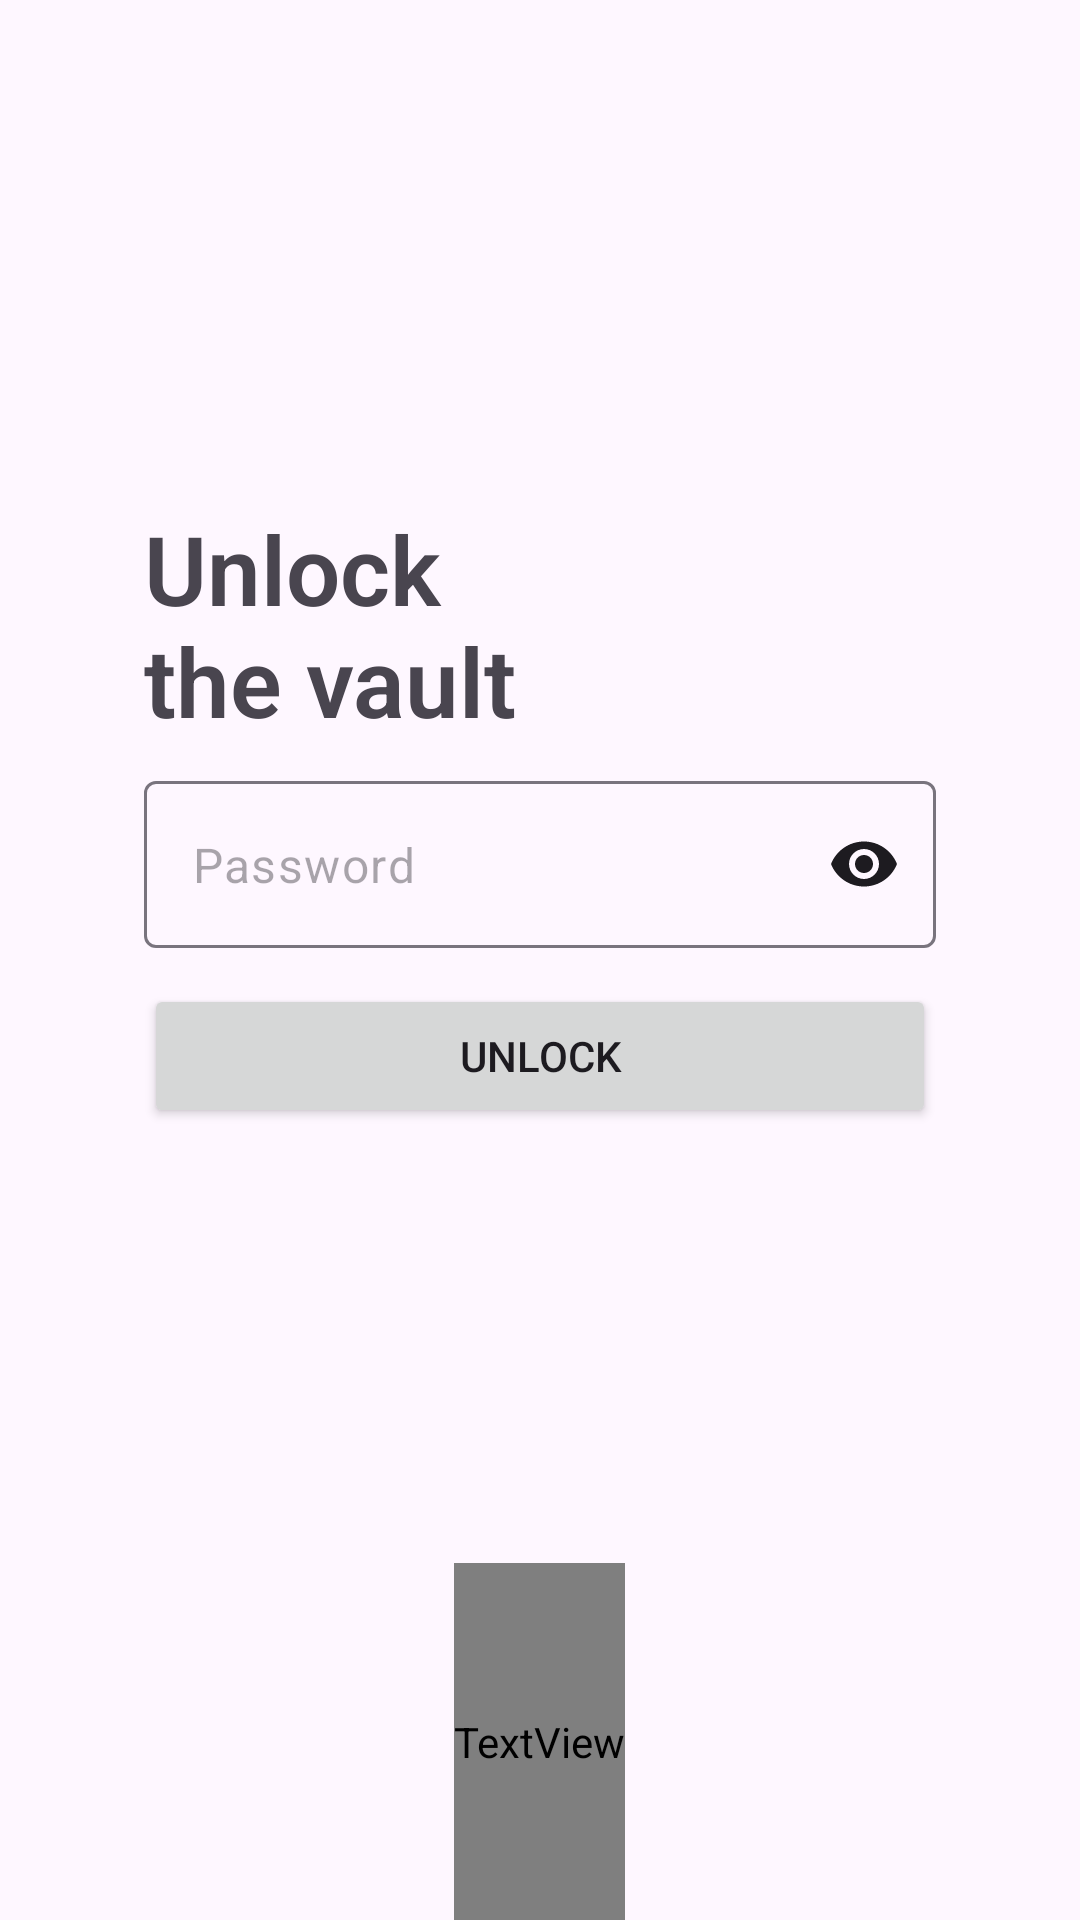

Android layout source for this screen:
<!-- AndroidManifest.xml: application theme Theme.Aegis.Launch -->
<!-- res/layout/activity_auth.xml -->
<?xml version="1.0" encoding="utf-8"?>
<ScrollView xmlns:android="http://schemas.android.com/apk/res/android"
    xmlns:tools="http://schemas.android.com/tools"
    xmlns:app="http://schemas.android.com/apk/res-auto"
    android:layout_width="match_parent"
    android:layout_height="match_parent"
    android:fillViewport="true"
    android:fitsSystemWindows="true"
    tools:context="app.orious.authenticator.ui.AuthActivity">
    <LinearLayout
        android:layout_width="match_parent"
        android:layout_height="wrap_content"
        android:orientation="vertical">

        <LinearLayout
            android:layout_width="match_parent"
            android:layout_height="0dp"
            android:layout_weight="1"
            android:paddingHorizontal="48dp"
            android:paddingTop="48dp"
            android:orientation="vertical">

            <ImageView
                android:layout_width="100dp"
                android:layout_height="100dp"
                android:layout_marginBottom="20dp"
                app:srcCompat="@drawable/ic_aegis_iconx" />

            <TextView
                android:layout_width="match_parent"
                android:layout_height="wrap_content"
                android:fontFamily="sans-serif-light"
                android:singleLine="false"
                android:text="@string/authentication_multiline"
                android:textStyle="bold"
                android:textSize="32sp"/>

            <LinearLayout
                android:layout_width="match_parent"
                android:layout_height="match_parent"
                android:layout_marginTop="12dp"
                android:orientation="vertical">

                <com.google.android.material.textfield.TextInputLayout
                    android:id="@+id/layout_standard"
                    android:layout_width="match_parent"
                    android:layout_height="wrap_content"
                    android:paddingBottom="12dp"
                    app:hintEnabled="false"
                    app:passwordToggleEnabled="true"
                    app:passwordToggleTint="?attr/colorOnSurface"
                    android:visibility="visible">

                    <com.google.android.material.textfield.TextInputEditText
                        android:id="@+id/text_password"
                        android:layout_width="match_parent"
                        android:layout_height="wrap_content"
                        android:hint="@string/password"
                        android:inputType="textPassword"/>
                </com.google.android.material.textfield.TextInputLayout>

                <com.google.android.material.textfield.TextInputLayout
                    android:id="@+id/layout_no_autofill"
                    android:layout_width="match_parent"
                    android:layout_height="wrap_content"
                    android:paddingBottom="12dp"
                    app:hintEnabled="false"
                    app:passwordToggleEnabled="true"
                    app:passwordToggleTint="?attr/colorOnSurface"
                    android:visibility="gone">

                    <app.orious.authenticator.ui.components.NoAutofillEditText
                        android:id="@+id/text_password_no_autofill"
                        android:layout_width="match_parent"
                        android:layout_height="wrap_content"
                        android:hint="@string/password"
                        android:inputType="numberPassword"/>
                </com.google.android.material.textfield.TextInputLayout>

                <LinearLayout
                    android:layout_width="match_parent"
                    android:layout_height="wrap_content"
                    android:orientation="horizontal"
                    android:paddingBottom="25dp">

                    <Button
                        android:id="@+id/button_decrypt"
                        android:layout_width="match_parent"
                        android:layout_height="wrap_content"
                        android:minWidth="125dp"
                        android:text="@string/unlock" />

                </LinearLayout>

                <TextView
                    android:id="@+id/button_biometrics"
                    android:layout_width="wrap_content"
                    android:layout_height="wrap_content"
                    android:layout_gravity="center"
                    android:minWidth="125dp"
                    android:text="@string/auth_use_biometrics"
                    android:visibility="gone" />

                <LinearLayout
                    android:id="@+id/box_biometric_info"
                    android:layout_width="match_parent"
                    android:layout_height="wrap_content"
                    android:orientation="horizontal"
                    android:visibility="gone">
                    <TextView
                        android:layout_width="match_parent"
                        android:layout_height="wrap_content"
                        android:gravity="center"
                        android:text="@string/invalidated_biometrics" />
                </LinearLayout>
            </LinearLayout>

        </LinearLayout>

        <TextView
            android:layout_width="wrap_content"
            android:layout_height="wrap_content"
            android:layout_gravity="bottom|center"
            android:text="@string/app_name_full"
            android:textSize="15sp"
            android:textAllCaps="true"
            android:textStyle="bold"
            android:textColor="?attr/colorOnSurfaceDim"
            android:paddingVertical="50dp" />
    </LinearLayout>
</ScrollView>
<!-- resources referenced by this layout -->
<resources>
  <string name="app_name_full" translatable="false">ORIOUS Authenticator</string>
  <string name="auth_use_biometrics">Or tap here to use <font fgcolor="#FF0D86C1">biometrics</font></string>
  <string name="authentication_multiline" comment="The newline in the middle is used for aesthetic purposes">Unlock\nthe vault</string>
  <string name="invalidated_biometrics">A change in your device\'s security settings has been detected. Please go to \"ORIOUS -&gt; Settings -&gt; Security -&gt; Biometric unlock\" to disable and re-enable biometric unlock.</string>
  <string name="password">Password</string>
  <string name="unlock">Unlock</string>
  <style name="Theme.Aegis.Launch" parent="Theme.Material3.DayNight.NoActionBar">
          
          <item name="colorPrimary">@color/md_theme_light_primary</item>
          <item name="android:windowDrawsSystemBarBackgrounds">true</item>
          <item name="android:statusBarColor">@android:color/transparent</item>
      </style>
  <color name="md_theme_light_primary">#A95735</color>
</resources>
